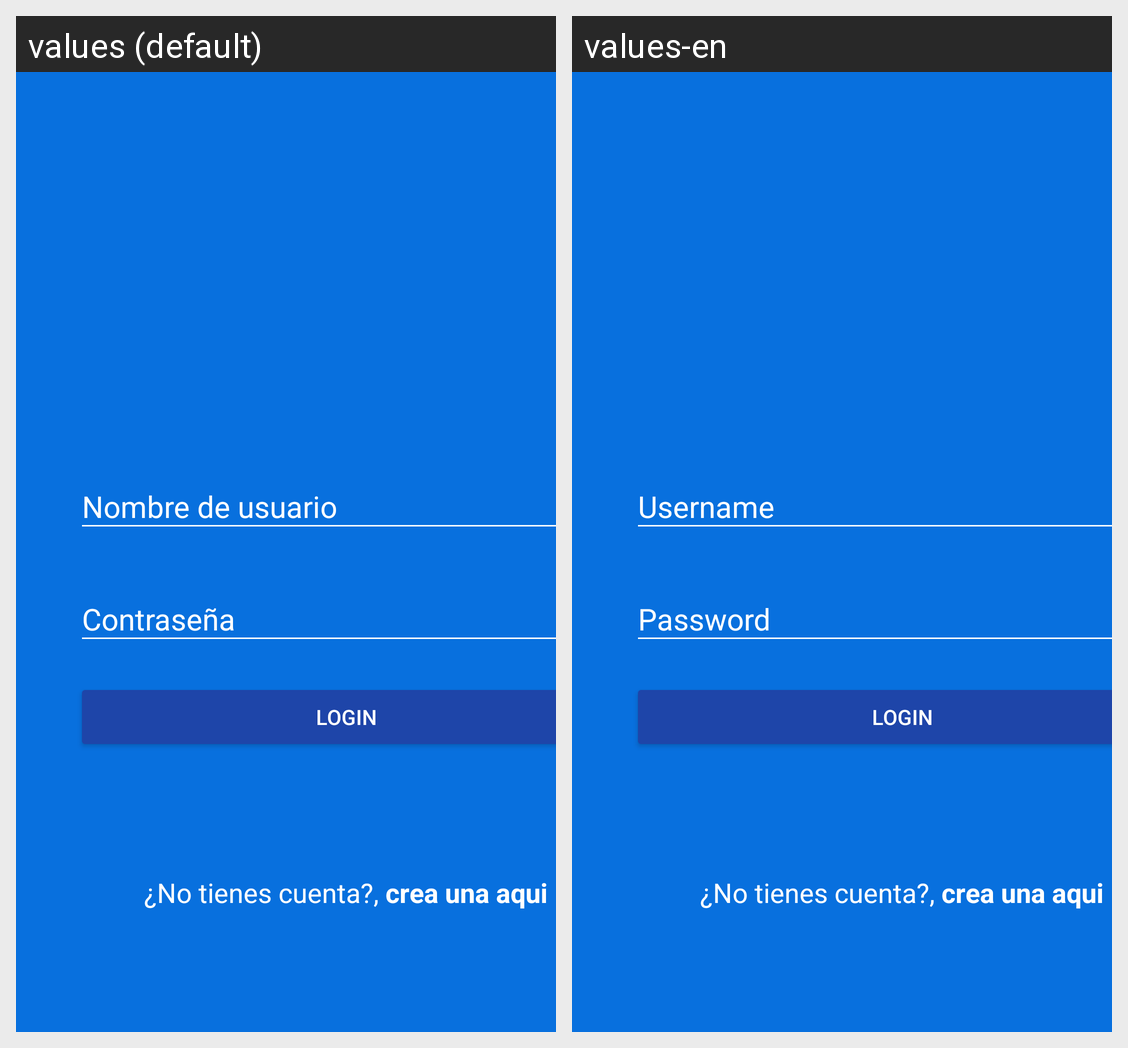

For this localized Android screen grid, give each drawn string resource with its value in every locale shown.
Android screen res/layout/activity_login.xml rendered under 2 locales, left to right: values (default), values-en. Device: Nexus 5 (rendered at 1080×1920; each locale shown at half size, 540×960, under a caption strip naming it); theme Theme.Infogram.
Strings drawn on this screen, with the default value and each locale's value (text and hints the layout hard-codes, and strings that could not be matched under every locale, appear in the picture but are not listed):

nombre_de_usuario
  values: Nombre de usuario
  values-en: Username

contrasena
  values: Contraseña
  values-en: Password

button_text
  values: LOGIN
  values-en: LOGIN

no_tienes_cuenta
  values: ¿No tienes cuenta?, 
  values-en: ¿No tienes cuenta?, 

crea_una_aqui
  values: crea una aqui
  values-en: crea una aqui
